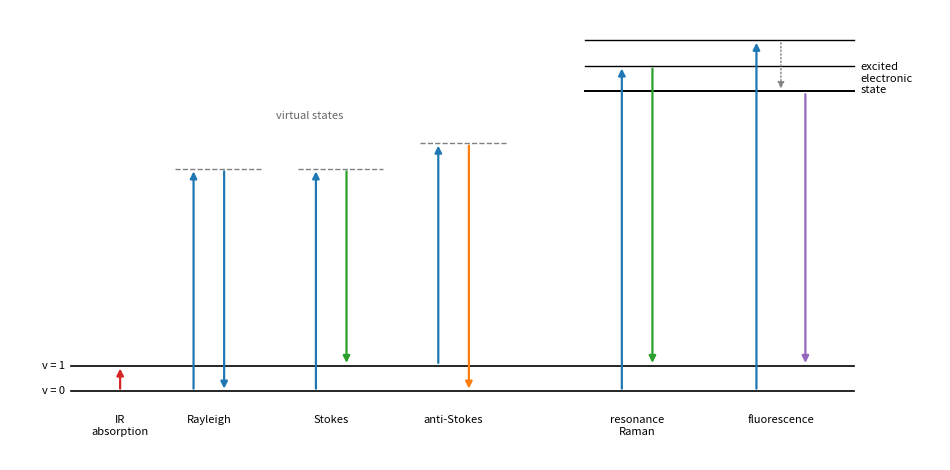

This figure's Python source:
"""Energy-level picture of infrared absorption, Rayleigh scattering, Stokes and anti-Stokes
Raman scattering (via a virtual state), resonance Raman scattering (excitation inside an
electronic absorption band) and fluorescence."""

import matplotlib.pyplot as plt

fig, ax = plt.subplots(figsize=(9.6, 4.8))
v0, v1 = 0.0, 0.6  # vibrational levels of the ground electronic state
S1 = 7.0  # electronic excited state
for y in (v0, v1):
    ax.plot([0, 12.8], [y, y], color="k", lw=1.2)
for y in (S1, S1 + 0.6, S1 + 1.2):
    ax.plot([8.4, 12.8], [y, y], color="k", lw=1.0 if y > S1 else 1.4)
ax.text(-0.1, v0, "v = 0", ha="right", va="center", fontsize=8)
ax.text(-0.1, v1, "v = 1", ha="right", va="center", fontsize=8)
ax.text(12.9, S1 + 0.3, "excited\nelectronic\nstate", va="center", fontsize=8)


def up(x, y0, y1, col, ls="-"):
    ax.annotate("", xy=(x, y1), xytext=(x, y0),
                arrowprops=dict(arrowstyle="-|>", color=col, lw=1.6, ls=ls))


virt = 5.2
for x0 in (2.2, 4.2, 6.2):
    ax.plot([x0 - 0.5, x0 + 0.9], [virt + (0.6 if x0 == 6.2 else 0)] * 2,
            color="0.5", lw=1.0, ls="--")
ax.text(3.9, virt + 1.15, "virtual states", ha="center", fontsize=8, color="0.4")

up(0.8, v0, v1, "C3")
ax.text(0.8, -0.55, "IR\nabsorption", ha="center", va="top", fontsize=8)

up(2.0, v0, virt, "C0")
up(2.5, virt, v0, "C0")
ax.text(2.25, -0.55, "Rayleigh", ha="center", va="top", fontsize=8)

up(4.0, v0, virt, "C0")
up(4.5, virt, v1, "C2")
ax.text(4.25, -0.55, "Stokes", ha="center", va="top", fontsize=8)

up(6.0, v1, virt + 0.6, "C0")
up(6.5, virt + 0.6, v0, "C1")
ax.text(6.25, -0.55, "anti-Stokes", ha="center", va="top", fontsize=8)

up(9.0, v0, S1 + 0.6, "C0")
up(9.5, S1 + 0.6, v1, "C2")
ax.text(9.25, -0.55, "resonance\nRaman", ha="center", va="top", fontsize=8)

up(11.2, v0, S1 + 1.2, "C0")
ax.annotate("", xy=(11.6, S1), xytext=(11.6, S1 + 1.2),
            arrowprops=dict(arrowstyle="-|>", color="0.5", lw=1.0, ls=":"))
up(12.0, S1, v1, "C4")
ax.text(11.6, -0.55, "fluorescence", ha="center", va="top", fontsize=8)

ax.set_xlim(-1.0, 14.2)
ax.set_ylim(-1.6, 8.9)
ax.axis("off")
fig.tight_layout()
